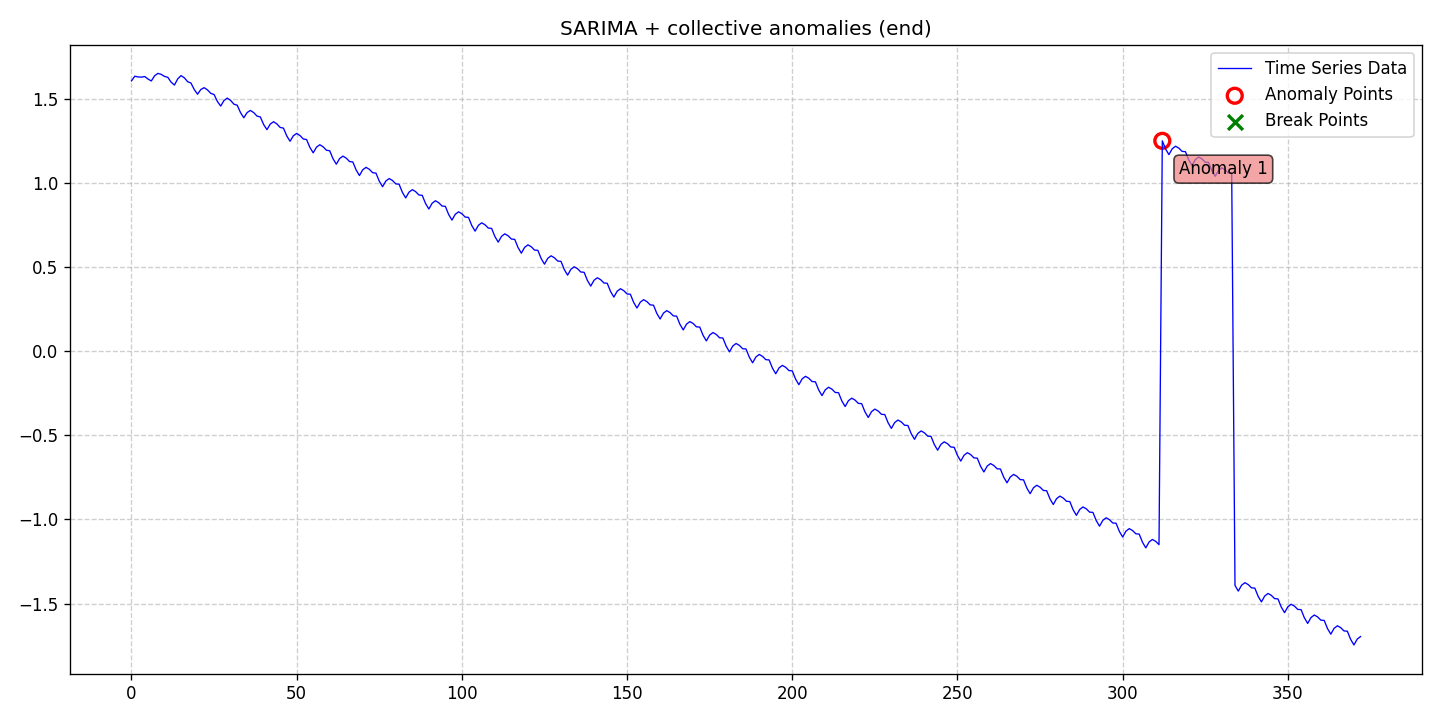

Source data for this figure (header and first rows):
date, data, stationary, det_lin_up, det_lin_down, det_quad, det_cubic, det_exp, det_damped, stoc_trend, volatility, single_seas, multiple_seas, point_anom_single, point_anom_multi, collect_anom, context_anom, mean_shift, var_shift, trend_shift, point_anom_count, point_anom_location, point_anom_point, collect_anom_count
2020-01-01, 1.608, 0, 0, 0, 0, 0, 0, 0, 0, 0, 1, 0, 0, 0, 1, 0, 0, 0, 0, 0, none, , 1
2020-01-02, 1.636, 0, 0, 0, 0, 0, 0, 0, 0, 0, 1, 0, 0, 0, 1, 0, 0, 0, 0, 0, none, , 1
2020-01-03, 1.632, 0, 0, 0, 0, 0, 0, 0, 0, 0, 1, 0, 0, 0, 1, 0, 0, 0, 0, 0, none, , 1
2020-01-04, 1.63, 0, 0, 0, 0, 0, 0, 0, 0, 0, 1, 0, 0, 0, 1, 0, 0, 0, 0, 0, none, , 1
2020-01-05, 1.634, 0, 0, 0, 0, 0, 0, 0, 0, 0, 1, 0, 0, 0, 1, 0, 0, 0, 0, 0, none, , 1
2020-01-06, 1.619, 0, 0, 0, 0, 0, 0, 0, 0, 0, 1, 0, 0, 0, 1, 0, 0, 0, 0, 0, none, , 1
2020-01-07, 1.607, 0, 0, 0, 0, 0, 0, 0, 0, 0, 1, 0, 0, 0, 1, 0, 0, 0, 0, 0, none, , 1
2020-01-08, 1.638, 0, 0, 0, 0, 0, 0, 0, 0, 0, 1, 0, 0, 0, 1, 0, 0, 0, 0, 0, none, , 1
2020-01-09, 1.653, 0, 0, 0, 0, 0, 0, 0, 0, 0, 1, 0, 0, 0, 1, 0, 0, 0, 0, 0, none, , 1
2020-01-10, 1.647, 0, 0, 0, 0, 0, 0, 0, 0, 0, 1, 0, 0, 0, 1, 0, 0, 0, 0, 0, none, , 1
2020-01-11, 1.635, 0, 0, 0, 0, 0, 0, 0, 0, 0, 1, 0, 0, 0, 1, 0, 0, 0, 0, 0, none, , 1
2020-01-12, 1.629, 0, 0, 0, 0, 0, 0, 0, 0, 0, 1, 0, 0, 0, 1, 0, 0, 0, 0, 0, none, , 1
2020-01-13, 1.6, 0, 0, 0, 0, 0, 0, 0, 0, 0, 1, 0, 0, 0, 1, 0, 0, 0, 0, 0, none, , 1
2020-01-14, 1.583, 0, 0, 0, 0, 0, 0, 0, 0, 0, 1, 0, 0, 0, 1, 0, 0, 0, 0, 0, none, , 1
2020-01-15, 1.62, 0, 0, 0, 0, 0, 0, 0, 0, 0, 1, 0, 0, 0, 1, 0, 0, 0, 0, 0, none, , 1
2020-01-16, 1.639, 0, 0, 0, 0, 0, 0, 0, 0, 0, 1, 0, 0, 0, 1, 0, 0, 0, 0, 0, none, , 1
2020-01-17, 1.626, 0, 0, 0, 0, 0, 0, 0, 0, 0, 1, 0, 0, 0, 1, 0, 0, 0, 0, 0, none, , 1
2020-01-18, 1.603, 0, 0, 0, 0, 0, 0, 0, 0, 0, 1, 0, 0, 0, 1, 0, 0, 0, 0, 0, none, , 1
2020-01-19, 1.595, 0, 0, 0, 0, 0, 0, 0, 0, 0, 1, 0, 0, 0, 1, 0, 0, 0, 0, 0, none, , 1
2020-01-20, 1.557, 0, 0, 0, 0, 0, 0, 0, 0, 0, 1, 0, 0, 0, 1, 0, 0, 0, 0, 0, none, , 1
2020-01-21, 1.529, 0, 0, 0, 0, 0, 0, 0, 0, 0, 1, 0, 0, 0, 1, 0, 0, 0, 0, 0, none, , 1
2020-01-22, 1.557, 0, 0, 0, 0, 0, 0, 0, 0, 0, 1, 0, 0, 0, 1, 0, 0, 0, 0, 0, none, , 1
2020-01-23, 1.568, 0, 0, 0, 0, 0, 0, 0, 0, 0, 1, 0, 0, 0, 1, 0, 0, 0, 0, 0, none, , 1
2020-01-24, 1.554, 0, 0, 0, 0, 0, 0, 0, 0, 0, 1, 0, 0, 0, 1, 0, 0, 0, 0, 0, none, , 1
2020-01-25, 1.534, 0, 0, 0, 0, 0, 0, 0, 0, 0, 1, 0, 0, 0, 1, 0, 0, 0, 0, 0, none, , 1
2020-01-26, 1.527, 0, 0, 0, 0, 0, 0, 0, 0, 0, 1, 0, 0, 0, 1, 0, 0, 0, 0, 0, none, , 1
2020-01-27, 1.486, 0, 0, 0, 0, 0, 0, 0, 0, 0, 1, 0, 0, 0, 1, 0, 0, 0, 0, 0, none, , 1
2020-01-28, 1.458, 0, 0, 0, 0, 0, 0, 0, 0, 0, 1, 0, 0, 0, 1, 0, 0, 0, 0, 0, none, , 1
2020-01-29, 1.491, 0, 0, 0, 0, 0, 0, 0, 0, 0, 1, 0, 0, 0, 1, 0, 0, 0, 0, 0, none, , 1
2020-01-30, 1.506, 0, 0, 0, 0, 0, 0, 0, 0, 0, 1, 0, 0, 0, 1, 0, 0, 0, 0, 0, none, , 1
2020-01-31, 1.492, 0, 0, 0, 0, 0, 0, 0, 0, 0, 1, 0, 0, 0, 1, 0, 0, 0, 0, 0, none, , 1
2020-02-01, 1.47, 0, 0, 0, 0, 0, 0, 0, 0, 0, 1, 0, 0, 0, 1, 0, 0, 0, 0, 0, none, , 1
2020-02-02, 1.463, 0, 0, 0, 0, 0, 0, 0, 0, 0, 1, 0, 0, 0, 1, 0, 0, 0, 0, 0, none, , 1
2020-02-03, 1.419, 0, 0, 0, 0, 0, 0, 0, 0, 0, 1, 0, 0, 0, 1, 0, 0, 0, 0, 0, none, , 1
2020-02-04, 1.389, 0, 0, 0, 0, 0, 0, 0, 0, 0, 1, 0, 0, 0, 1, 0, 0, 0, 0, 0, none, , 1
2020-02-05, 1.42, 0, 0, 0, 0, 0, 0, 0, 0, 0, 1, 0, 0, 0, 1, 0, 0, 0, 0, 0, none, , 1
2020-02-06, 1.432, 0, 0, 0, 0, 0, 0, 0, 0, 0, 1, 0, 0, 0, 1, 0, 0, 0, 0, 0, none, , 1
2020-02-07, 1.419, 0, 0, 0, 0, 0, 0, 0, 0, 0, 1, 0, 0, 0, 1, 0, 0, 0, 0, 0, none, , 1
2020-02-08, 1.398, 0, 0, 0, 0, 0, 0, 0, 0, 0, 1, 0, 0, 0, 1, 0, 0, 0, 0, 0, none, , 1
2020-02-09, 1.393, 0, 0, 0, 0, 0, 0, 0, 0, 0, 1, 0, 0, 0, 1, 0, 0, 0, 0, 0, none, , 1
2020-02-10, 1.349, 0, 0, 0, 0, 0, 0, 0, 0, 0, 1, 0, 0, 0, 1, 0, 0, 0, 0, 0, none, , 1
2020-02-11, 1.318, 0, 0, 0, 0, 0, 0, 0, 0, 0, 1, 0, 0, 0, 1, 0, 0, 0, 0, 0, none, , 1
2020-02-12, 1.351, 0, 0, 0, 0, 0, 0, 0, 0, 0, 1, 0, 0, 0, 1, 0, 0, 0, 0, 0, none, , 1
2020-02-13, 1.365, 0, 0, 0, 0, 0, 0, 0, 0, 0, 1, 0, 0, 0, 1, 0, 0, 0, 0, 0, none, , 1
2020-02-14, 1.352, 0, 0, 0, 0, 0, 0, 0, 0, 0, 1, 0, 0, 0, 1, 0, 0, 0, 0, 0, none, , 1
2020-02-15, 1.331, 0, 0, 0, 0, 0, 0, 0, 0, 0, 1, 0, 0, 0, 1, 0, 0, 0, 0, 0, none, , 1
2020-02-16, 1.327, 0, 0, 0, 0, 0, 0, 0, 0, 0, 1, 0, 0, 0, 1, 0, 0, 0, 0, 0, none, , 1
2020-02-17, 1.281, 0, 0, 0, 0, 0, 0, 0, 0, 0, 1, 0, 0, 0, 1, 0, 0, 0, 0, 0, none, , 1
2020-02-18, 1.249, 0, 0, 0, 0, 0, 0, 0, 0, 0, 1, 0, 0, 0, 1, 0, 0, 0, 0, 0, none, , 1
2020-02-19, 1.282, 0, 0, 0, 0, 0, 0, 0, 0, 0, 1, 0, 0, 0, 1, 0, 0, 0, 0, 0, none, , 1
2020-02-20, 1.295, 0, 0, 0, 0, 0, 0, 0, 0, 0, 1, 0, 0, 0, 1, 0, 0, 0, 0, 0, none, , 1
2020-02-21, 1.283, 0, 0, 0, 0, 0, 0, 0, 0, 0, 1, 0, 0, 0, 1, 0, 0, 0, 0, 0, none, , 1
2020-02-22, 1.263, 0, 0, 0, 0, 0, 0, 0, 0, 0, 1, 0, 0, 0, 1, 0, 0, 0, 0, 0, none, , 1
2020-02-23, 1.259, 0, 0, 0, 0, 0, 0, 0, 0, 0, 1, 0, 0, 0, 1, 0, 0, 0, 0, 0, none, , 1
2020-02-24, 1.212, 0, 0, 0, 0, 0, 0, 0, 0, 0, 1, 0, 0, 0, 1, 0, 0, 0, 0, 0, none, , 1
2020-02-25, 1.18, 0, 0, 0, 0, 0, 0, 0, 0, 0, 1, 0, 0, 0, 1, 0, 0, 0, 0, 0, none, , 1
2020-02-26, 1.214, 0, 0, 0, 0, 0, 0, 0, 0, 0, 1, 0, 0, 0, 1, 0, 0, 0, 0, 0, none, , 1
2020-02-27, 1.228, 0, 0, 0, 0, 0, 0, 0, 0, 0, 1, 0, 0, 0, 1, 0, 0, 0, 0, 0, none, , 1
2020-02-28, 1.216, 0, 0, 0, 0, 0, 0, 0, 0, 0, 1, 0, 0, 0, 1, 0, 0, 0, 0, 0, none, , 1
2020-02-29, 1.196, 0, 0, 0, 0, 0, 0, 0, 0, 0, 1, 0, 0, 0, 1, 0, 0, 0, 0, 0, none, , 1
... 313 more rows
